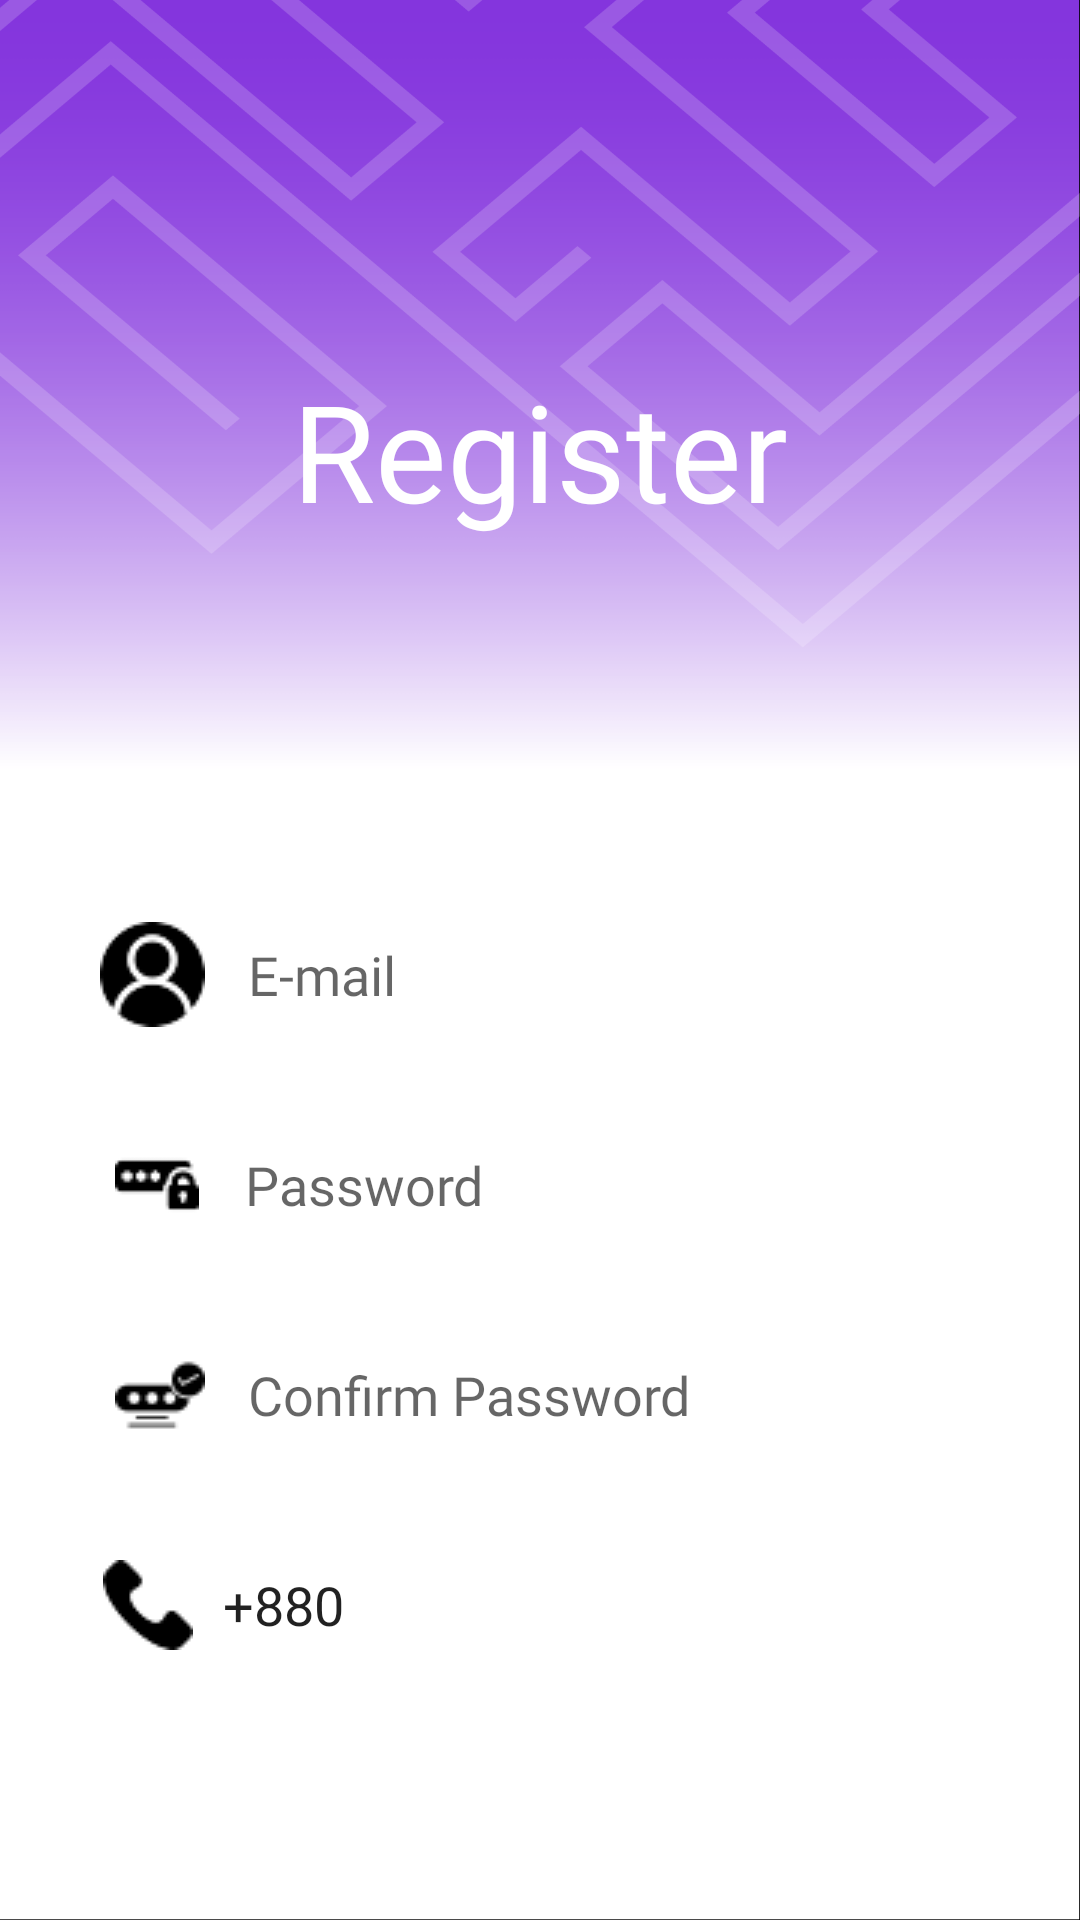

Android layout source for this screen:
<!-- AndroidManifest.xml: application theme Theme.AppCompat.Light.NoActionBar -->
<!-- res/layout/activity_register.xml -->
<?xml version="1.0" encoding="utf-8"?>
<androidx.constraintlayout.widget.ConstraintLayout
    xmlns:android="http://schemas.android.com/apk/res/android"
    xmlns:tools="http://schemas.android.com/tools"
    xmlns:app="http://schemas.android.com/apk/res-auto"
    android:layout_width="match_parent"
    android:layout_height="match_parent"
    tools:context=".RegisterActivity"
    android:layout_gravity="center_vertical"
    android:background="@drawable/signin_bg">

    <TextView
        android:id="@+id/textView"
        android:layout_width="wrap_content"
        android:layout_height="wrap_content"
        android:fontFamily="@font/coopbl"
        android:layout_marginTop="120sp"
        android:gravity="center"
        android:text="Register"
        android:textColor="@color/white"
        android:textSize="45sp"
        app:layout_constraintEnd_toEndOf="parent"
        app:layout_constraintStart_toStartOf="parent"
        app:layout_constraintTop_toTopOf="parent"
        tools:ignore="MissingConstraints" />

    <LinearLayout
        android:layout_width="409dp"
        android:layout_height="500dp"
        android:layout_marginTop="80sp"
        android:orientation="vertical"
        app:layout_constraintTop_toBottomOf="@+id/textView"
        tools:ignore="MissingConstraints"
        tools:layout_editor_absoluteX="1dp">


        <EditText
            android:id="@+id/reg_emailText"
            android:layout_width="360sp"
            android:layout_height="50sp"
            android:layout_marginTop="40sp"
            android:layout_gravity="center"
            android:hint=" E-mail"
            android:backgroundTint="#DBCBEF"
            android:drawableLeft="@drawable/user"
            android:drawablePadding="10sp"
            android:paddingRight="15sp"
            android:paddingLeft="9sp"
            android:fontFamily="@font/ftltlt"
            android:inputType="text"
            android:background="@drawable/round_shape"
            />

        <EditText
            android:id="@+id/reg_passText"
            android:layout_width="360sp"
            android:layout_height="50sp"
            android:layout_gravity="center"
            android:layout_marginTop="20sp"
            android:background="@drawable/round_shape"
            android:backgroundTint="#DBCBEF"
            android:drawableLeft="@drawable/password"
            android:drawablePadding="11sp"
            android:fontFamily="@font/ftltlt"
            android:hint=" Password"
            android:inputType="textPassword"
            android:paddingLeft="14sp"
            android:paddingRight="15sp"/>


        <EditText
            android:id="@+id/reg_conPassText"
            android:layout_width="360sp"
            android:layout_height="50sp"
            android:layout_marginTop="20sp"
            android:layout_gravity="center"
            android:background="@drawable/round_shape"
            android:drawableLeft="@drawable/confirm"
            android:paddingLeft="14sp"
            android:paddingRight="15sp"
            android:hint=" Confirm Password"
            android:backgroundTint="#DBCBEF"
            android:fontFamily="@font/ftltlt"
            android:drawablePadding="10sp"
            android:inputType="textPassword" />
        <EditText
            android:id="@+id/reg_phone"
            android:layout_width="360sp"
            android:layout_height="50sp"
            android:layout_marginTop="20sp"
            android:layout_gravity="center"
            android:hint="Phone"
            android:text="+880"
            android:paddingRight="15sp"
            android:drawableLeft="@drawable/phone"
            android:backgroundTint="#DBCBEF"
            android:drawablePadding="10sp"
            android:paddingLeft="10sp"
            android:fontFamily="@font/ftltlt"
            android:inputType="text"
            android:background="@drawable/round_shape"
            />
        <ProgressBar
            android:id="@+id/regpBar"
            style="?android:attr/progressBarStyle"
            android:layout_width="match_parent"
            android:layout_height="wrap_content"
            android:visibility="invisible"/>

        <androidx.appcompat.widget.AppCompatButton
            android:id="@+id/reg_btn"
            android:layout_width="200sp"
            android:layout_height="50sp"
            android:text="Register"
            android:fontFamily="@font/coopbl"
            android:textSize="20sp"
            android:textColor="@color/white"
            android:background="@drawable/round_shape"
            android:backgroundTint="#9A62CC"
            android:layout_gravity="center"
            android:layout_marginTop="40sp"
            />

        <LinearLayout
            android:layout_width="wrap_content"
            android:layout_height="wrap_content"
            android:orientation="horizontal"
            android:layout_gravity="center">
            <TextView
                android:layout_width="match_parent"
                android:layout_height="wrap_content"
                android:layout_marginTop="40sp"
                android:text="Already registered?"
                android:fontFamily="@font/ftltlt"
                android:textSize="20sp"
                android:textColor="#9A62CC"
                android:gravity="center"/>
            <TextView
                android:id="@+id/reg_signin_btn"
                android:layout_width="match_parent"
                android:layout_height="wrap_content"
                android:layout_marginTop="40sp"
                android:text=" Sign in"
                android:fontFamily="@font/coopbl"
                android:textSize="18sp"
                android:textColor="#9A62CC"
                android:gravity="center"/>
        </LinearLayout>
    </LinearLayout>
</androidx.constraintlayout.widget.ConstraintLayout>
<!-- resources referenced by this layout -->
<resources>
  <!-- drawable confirm: png bitmap (drawable, 571 bytes) -->
  <!-- drawable password: png bitmap (drawable, 772 bytes) -->
  <!-- drawable phone: png bitmap (drawable, 702 bytes) -->
  <!-- drawable signin_bg: png bitmap (drawable, 55515 bytes) -->
  <!-- drawable user: png bitmap (drawable, 1575 bytes) -->
  <!-- not gathered from this repository: default colours our renderer supplied (Android Studio template values) -->
  <color name="white">#FFFFFFFF</color>
</resources>
